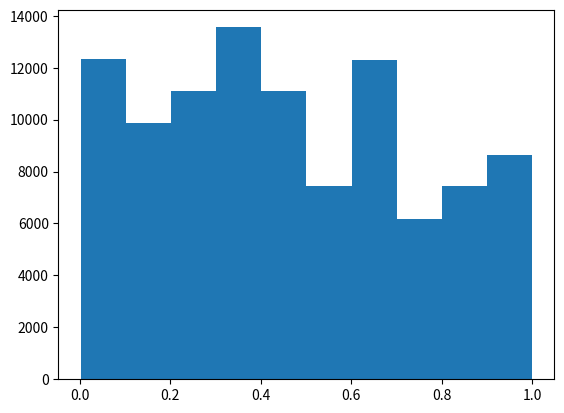

Python code for this plot: (Note: this script raises an exception after producing the figure.)
import numpy as np
import matplotlib.pyplot as plot
import sys

class GCL:

    def __init__(self, unitario = False):
        padrones = np.array([84623, 95042, 95099, 95512])
        self.a = 1013904223
        self.c = 1664525
        self.m = np.power(2, 32)
        self.x0 = int(np.average(padrones))
        self.xActual = self.x0
        if unitario:
            self.m = 1
            self.c = 0.1664525

    def generar(self):
        self.xActual = (self.a*self.xActual + self.c) % self.m
        return self.xActual

def main():
    print("TP 1 - Ejercicio 1")

    generador = GCL()
    print("a) Implementar un Generador Congruencial Lineal de módulo {0}, multiplicador {1}, incremento de {2} y semilla {3}"
            .format(generador.m, generador.a, generador.c, generador.x0))
    for i in range(0, 10):
        print("{0} - {1}".format(i, generador.generar()))

    generador = GCL(unitario = True)
    print("b) para que devuelva números entre 0 y 1 utilizo módulo {0}, multiplicador {1}, incremento de {2} y semilla {3}"
            .format(generador.m, generador.a, generador.c, generador.x0))
    print("c) Genero 100000 valores con los parámetros de b y los grafico en un histograma")
    x = np.array([])
    for i in range(0, 100000):
        x = np.append(x, generador.generar())

    plot.hist(x)
    plot.savefig(sys.path[0] + "/E01-histograma.png")
    print("El histograma se guardó en {0}/E01-histograma.png".format(sys.path[0]))

if __name__ == "__main__":
    main()